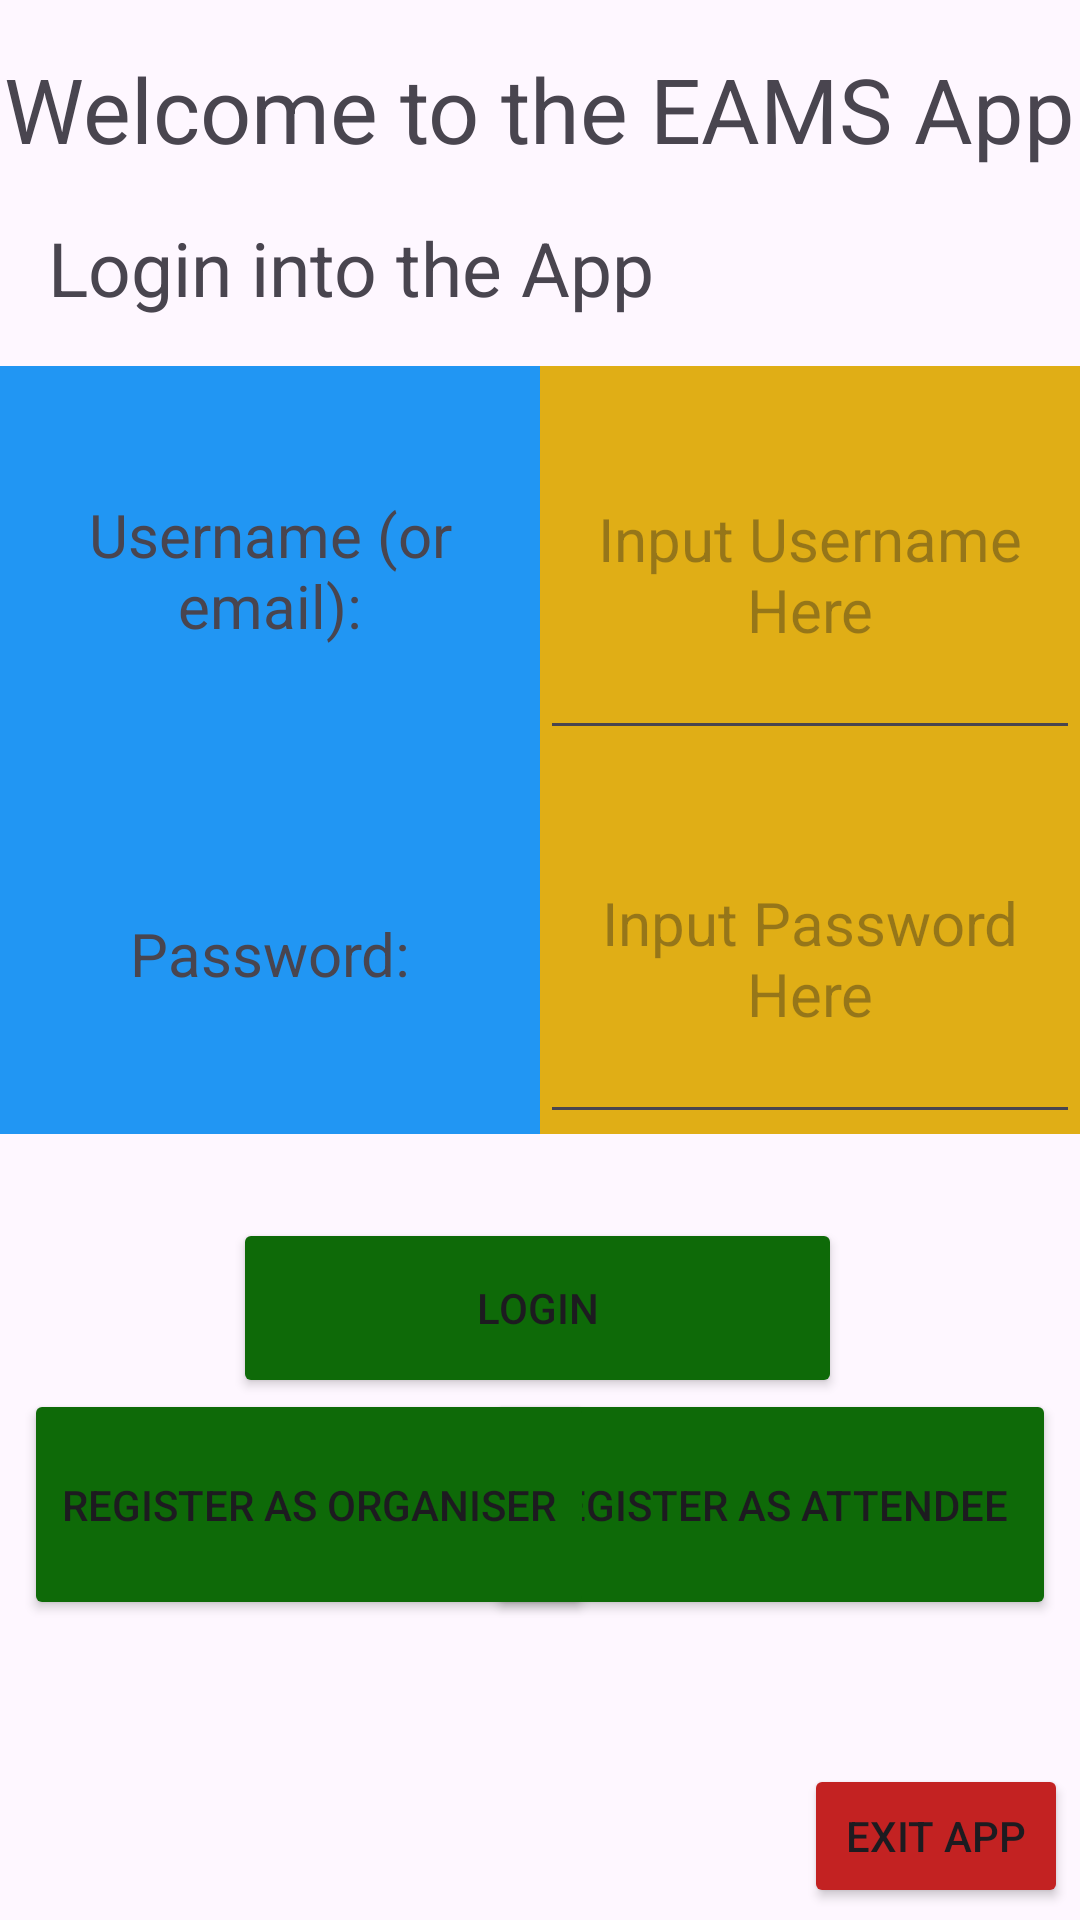

The Android layout XML behind this screen, and the referenced resources:
<!-- AndroidManifest.xml: application theme Theme.User_Interface_Login_Page -->
<!-- res/layout/activity_initial_page.xml -->
<?xml version="1.0" encoding="utf-8"?>
<androidx.constraintlayout.widget.ConstraintLayout xmlns:android="http://schemas.android.com/apk/res/android"
    xmlns:app="http://schemas.android.com/apk/res-auto"
    xmlns:tools="http://schemas.android.com/tools"
    android:id="@+id/main"
    android:layout_width="match_parent"
    android:layout_height="match_parent"
    tools:context=".InitialPage">

    <TextView
        android:id="@+id/welcomeLoginPage"
        android:layout_width="wrap_content"
        android:layout_height="wrap_content"
        android:text="Welcome to the EAMS App"
        android:textSize="30sp"
        android:layout_marginTop="@dimen/default_top_margin"
        app:layout_constraintEnd_toEndOf="parent"
        app:layout_constraintHorizontal_bias="0.495"
        app:layout_constraintStart_toStartOf="parent"
        app:layout_constraintTop_toTopOf="parent" />

    <TextView
        android:id="@+id/loginInfo"
        android:layout_width="wrap_content"
        android:layout_height="wrap_content"
        android:layout_marginStart="16sp"
        android:layout_marginTop="16sp"
        android:text="Login into the App"
        android:textSize="25sp"
        app:layout_constraintStart_toStartOf="parent"
        app:layout_constraintTop_toBottomOf="@id/welcomeLoginPage" />

        

    
    <LinearLayout
        android:id="@+id/leftLayout"
        android:layout_width="0sp"
        android:layout_height="wrap_content"
        android:layout_marginTop="@dimen/default_top_margin"
        android:layout_marginBottom="20sp"
        android:background="#2196F3"
        android:gravity="top"
        android:orientation="vertical"
        app:layout_constraintEnd_toStartOf="@id/rightLayout"
        app:layout_constraintHorizontal_weight="1"
        app:layout_constraintStart_toStartOf="parent"
        app:layout_constraintTop_toBottomOf="@id/loginInfo"
        app:layout_constraintVertical_bias="0.0">

        <TextView
            android:id="@+id/loginUserName"
            android:layout_width="match_parent"
            android:layout_height="120sp"
            android:layout_marginTop="8sp"
            android:gravity="center"
            android:text="Username (or email):"
            android:textSize="20sp" />

        <TextView
            android:id="@+id/loginPassword"
            android:layout_width="match_parent"
            android:layout_height="120sp"
            android:layout_marginTop="8sp"
            android:gravity="center"
            android:text="Password:"
            android:textSize="20sp" />
    </LinearLayout>


    <LinearLayout
        android:id="@+id/rightLayout"
        android:layout_width="0sp"
        android:layout_height="wrap_content"
        android:layout_marginTop="@dimen/default_top_margin"
        android:layout_marginBottom="20sp"
        android:background="#E0AE16"
        android:gravity="top"
        android:orientation="vertical"
        app:layout_constraintEnd_toEndOf="parent"
        app:layout_constraintHorizontal_weight="1"
        app:layout_constraintStart_toEndOf="@id/leftLayout"
        app:layout_constraintTop_toBottomOf="@id/loginInfo"
        app:layout_constraintVertical_bias="0.0">

        <EditText
            android:id="@+id/usernameET"
            android:layout_width="match_parent"
            android:layout_height="120sp"
            android:layout_marginTop="8sp"
            android:gravity="center"
            android:hint="Input Username Here"
            android:textSize="20sp" />

        <EditText
            android:id="@+id/loginPasswordET"
            android:layout_width="match_parent"
            android:layout_height="120sp"
            android:layout_marginTop="8sp"
            android:gravity="center"
            android:hint="Input Password Here"
            android:textSize="20sp" />
    </LinearLayout>

    <Button
        android:id="@+id/loginButton"
        android:layout_width="203sp"
        android:layout_height="60sp"
        android:layout_marginTop="28sp"
        android:backgroundTint="#0E6A08"
        android:text="Login"
        app:layout_constraintEnd_toEndOf="parent"
        app:layout_constraintHorizontal_bias="0.495"
        app:layout_constraintStart_toStartOf="parent"
        app:layout_constraintTop_toBottomOf="@+id/leftLayout" />

    <TextView
        android:id="@+id/createAnAccount"
        android:layout_width="match_parent"
        android:layout_height="wrap_content"
        android:layout_marginBottom="24sp"
        android:gravity="center"
        android:text="Not Registered? Create an Account!"
        android:textSize="25sp"
        app:layout_constraintBottom_toTopOf="@+id/buttonCreateOrganizer"
        app:layout_constraintEnd_toEndOf="parent"
        app:layout_constraintHorizontal_bias="0.0"
        app:layout_constraintStart_toStartOf="parent"
        app:layout_constraintTop_toBottomOf="@+id/loginButton"
        app:layout_constraintVertical_bias="1.0" />

    <Button
        android:id="@+id/buttonCreateAttendee"
        android:layout_width="190sp"
        android:layout_height="77sp"
        android:layout_marginEnd="8sp"
        android:layout_marginBottom="100sp"
        android:backgroundTint="#0E6A08"

        android:text="Register as Attendee"
        app:layout_constraintBottom_toBottomOf="parent"
        app:layout_constraintEnd_toEndOf="parent" />

    <Button
        android:id="@+id/buttonCreateOrganizer"
        android:layout_width="190sp"
        android:layout_height="77sp"
        android:layout_marginStart="8sp"
        android:layout_marginBottom="100sp"
        android:backgroundTint="#0E6A08"
        android:text="Register as Organiser"
        app:layout_constraintBottom_toBottomOf="parent"
        app:layout_constraintStart_toStartOf="parent" />

    <Button
        android:id="@+id/buttonExit"
        android:layout_width="wrap_content"
        android:layout_height="wrap_content"
        android:backgroundTint="#C32222"
        android:layout_marginEnd="4sp"
        android:layout_marginBottom="4sp"
        android:text="Exit App"
        app:layout_constraintBottom_toBottomOf="parent"
        app:layout_constraintEnd_toEndOf="parent" />


</androidx.constraintlayout.widget.ConstraintLayout>
<!-- resources referenced by this layout -->
<resources>
  <dimen name="default_top_margin">16sp</dimen>
  <style name="Theme.User_Interface_Login_Page" parent="Base.Theme.User_Interface_Login_Page" />
  <style name="Base.Theme.User_Interface_Login_Page" parent="Theme.Material3.DayNight.NoActionBar">
          
          
      </style>
</resources>
